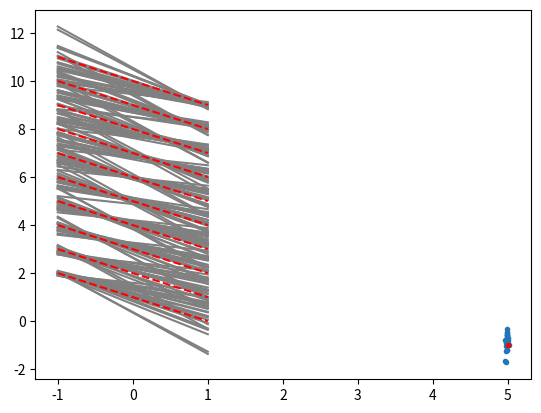

The script that saved this image: (Note: this script raises an exception after producing the figure.)
import matplotlib.pyplot as plt
import numpy as np
from scipy.stats import multivariate_normal as normal

def moments_posterior(t,Phi, C, alpha, beta):
    N, M = Phi.shape
    _, L = C.shape
    
    Sw_0_inv = (alpha) * np.eye(M)
    Sv_0_inv = (alpha) * np.eye(L)  
    
    #         (  sA   sB  )-1 
    # Sigma = (           )
    #         (  sC   sD  )
    sA = Sv_0_inv + beta*C.T.dot(C) 
    sD = Sw_0_inv + beta*Phi.T.dot(Phi)
    sB = beta*C.T.dot(Phi)
    sC = sB.T
    
    assert \
        (L,L) == sA.shape and \
        (M,M) == sD.shape and \
        (L,M) == sB.shape and \
        (M,L) == sC.shape 
        
    S_N_inv = np.concatenate((
        np.concatenate((sA,sB),axis=1),
        np.concatenate((sC,sD),axis=1)
    ))
    
    assert (L+M,L+M) == S_N_inv.shape
    
    S_N = np.linalg.inv(S_N_inv)
    
    Sv_N = S_N[:L,:L]
    Sw_N = S_N[L:,L:]
    Svw_N = S_N[:L,L:]
    Swv_N = S_N[L:,:L]
    
    assert \
        (L,L) == Sv_N.shape and \
        (M,M) == Sw_N.shape and \
        (L,M) == Svw_N.shape and \
        (M,L) == Swv_N.shape 
    
    A = np.concatenate((C,Phi),axis=1)
    
    m_N = beta*S_N.dot(A.T).dot(t)
    
    mv_N = m_N[:L] 
    mw_N = m_N[L:] 
    
    return (m_N, [mv_N, mw_N]), (S_N, [[Sv_N, Svw_N],[Swv_N, Sw_N]])

def p_de_w_dado_t(t, Phi, C, alpha, beta):
    
    N, M = Phi.shape
    _, L = C.shape
    
    Sw_0_inv = (alpha) * np.eye(M)
    Sv_0 = (1/alpha) * np.eye(L)
    St = (1/beta) * np.eye(N)
    
    St_dado_w_inv = np.linalg.inv(St + C.dot(Sv_0).dot(C.T))
    
    Sw_N_inv = Sw_0_inv + Phi.T.dot(St_dado_w_inv).dot(Phi)    
    Sw_N = np.linalg.inv(Sw_N_inv )
    m_N = Sw_N.dot(Phi.T).dot(St_dado_w_inv).dot(t)
    
    return m_N, Sw_N

def p_de_v_dado_t(t, Phi, C, alpha, beta):
    
    N, M = Phi.shape
    _, L = C.shape
    
    Sw_0 = (1/alpha) * np.eye(M)
    Sv_0_inv = (alpha) * np.eye(L)
    St = (1/beta) * np.eye(N)
    
    St_dado_v_inv = np.linalg.inv(St + Phi.dot(Sw_0).dot(Phi.T))
    
    Sv_N_inv = Sv_0_inv + C.T.dot(St_dado_v_inv).dot(C)    
    Sv_N = np.linalg.inv(Sv_N_inv )
    m_N = Sv_N.dot(C.T).dot(St_dado_v_inv).dot(t)
    
    return m_N, Sv_N    
    
def polynomial_basis_function(x, degree=1):
    return x ** degree

M, L = 2, 10
n = [3]*L
N = sum(n)

w_true = np.array([1,-1]).reshape((M,1))
v_true = np.arange(L).reshape((L,1))

def dijoint_sample(n, M, L, w_true, v_true, alpha = (1e-5)**2, beta = (10.0)**2, R=1):
    X = np.zeros((N,1))
    for i in range(L):
        X[(n[i]*i):n[i]*(i+1),:] = (np.random.rand(n[i],1)+i)*2/L -1
    
    '''
    X = np.random.rand(N,1)*2 -1
    '''
    
    Phi = polynomial_basis_function(X,range(M))
    
    C = np.zeros((N,R*L))
    for i in range(L):#i=1
        # Intercept
        pos = np.arange((n[i]*i),n[i]*(i+1))
        for r in range(R):
            C[pos,(r*L)+i] = Phi[pos,r]
        
    epsilon = np.random.normal(0,np.sqrt(1/beta), N).reshape((N,1))
    t = Phi.dot(w_true) + C.dot(v_true) + epsilon 
    return t, X, Phi, C, alpha, beta
    
t, X, Phi, C, alpha, beta = dijoint_sample(n, M, L, w_true, v_true,alpha=0.0001)

m, S = moments_posterior(t,Phi,C,alpha,beta)
mw_N, Sw_N = p_de_w_dado_t(t,Phi,C,alpha,beta)
mv_N, Sv_N = p_de_v_dado_t(t,Phi,C,alpha,beta)

m[1][0] == mv_N
m[1][1] == mw_N
S[1][0][0] == Sv_N
S[1][1][1] == Sw_N

for i in range(L):#i=0
    plt.plot([-1,1],[mw_N[0]+mv_N[i]-mw_N[1],mw_N[0]+mv_N[i]+mw_N[1]],color="gray" )
    plt.plot(X[(n[i]*i):n[i]*(i+1),0],t[(n[i]*i):n[i]*(i+1),0], '.')

plt.close()
rep = 20
MAPw = np.zeros((rep,M))
MAPv = np.zeros((rep,L))
for r in range(rep):
    
    t, X, Phi, C, alpha, beta = dijoint_sample(n, M, L, w_true, v_true,alpha=0.01)
    mw_N, Sw_N = p_de_w_dado_t(t,Phi,C,alpha,beta)
    mv_N, Sv_N = p_de_v_dado_t(t,Phi,C,alpha,beta)
    
    MAPw[r,] = mw_N.T
    MAPv[r,] = mv_N.T
    
    for i in range(L):#i=0
        plt.plot([-1,1],[mw_N[0]+mv_N[i]-mw_N[1],mw_N[0]+mv_N[i]+mw_N[1]],color="gray" )
        #plt.plot(X[(n[i]*i):n[i]*(i+1),0],t[(n[i]*i):n[i]*(i+1),0], '.')
for i in range(L):#i=0
    plt.plot([-1,1],[w_true[0]+v_true[i]-w_true[1],w_true[0]+v_true[i]+w_true[1]],'--',color="red" )
plt.show()

plt.plot(MAPw[:,0],MAPw[:,1],'.')
plt.plot(5,-1,'.',color="red")


M, L = 2, 10
n = [3]*L
N = sum(n)

t, Phi, C, alpha, beta = dijoint_sample(n, M, L, w_true, v_true,alpha=1e-4,beta=1e5)
mw_N, Sw_N = p_de_w_dado_t(t,Phi,C,alpha,beta)
    

def _posterior(x, y):
    return normal.pdf(np.array([x,y]).ravel(),mw_N.ravel(),Sw_N)
_posterior_v = np.vectorize(_posterior)

w0_grilla =  np.linspace(-10, 20, 50).reshape(-1, 1)
w1_grilla =  np.linspace(-2, 0, 50).reshape(-1, 1)

X_, Y_ = np.meshgrid(w0_grilla , w1_grilla )

belief = _posterior_v(X_,Y_)
plt.imshow(belief,extent=[0,10,-2,0],)
plt.plot(w_true[0]+sum(v_true)/L,w_true[1],'+',color="red")
plt.tight_layout()

# intercept
M, L = 2, 10
n = [6]*L
N = sum(n)
R = 2
w_true = np.array([1,-1]).reshape((M,1))
v0_true = np.arange(L).reshape((L,1))
v1_true = np.linspace(-1, -6, L).reshape((L,1))
v_true = np.concatenate((v0_true,v1_true ))

t, X, Phi, C, alpha, beta = dijoint_sample(n, M, L, w_true, v_true,alpha=(1/1e3),beta=(1/1e-3),R=R)

(m_N, (mv_N, mw_N)), (S_N, [[Sv_N, Svw_N],[Swv_N, Sw_N]]) = moments_posterior(t,Phi,C,alpha,beta)

for i in range(L):#i=0
    plt.plot([-1,1], [mw_N[0]+mv_N[:L][i]-(mv_N[L:][i]+mw_N[1]), mw_N[0]+mv_N[:L][i]+(mv_N[L:][i]+mw_N[1])],color="gray" )
    plt.plot(X[(n[i]*i):n[i]*(i+1),0],t[(n[i]*i):n[i]*(i+1),0], '.')
